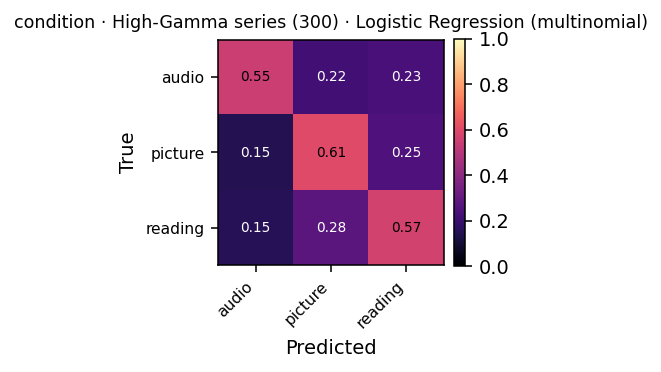

Source data for this figure (header and first rows):
, audio, picture, reading
audio, 334, 132, 141
picture, 86, 356, 146
reading, 116, 208, 425
